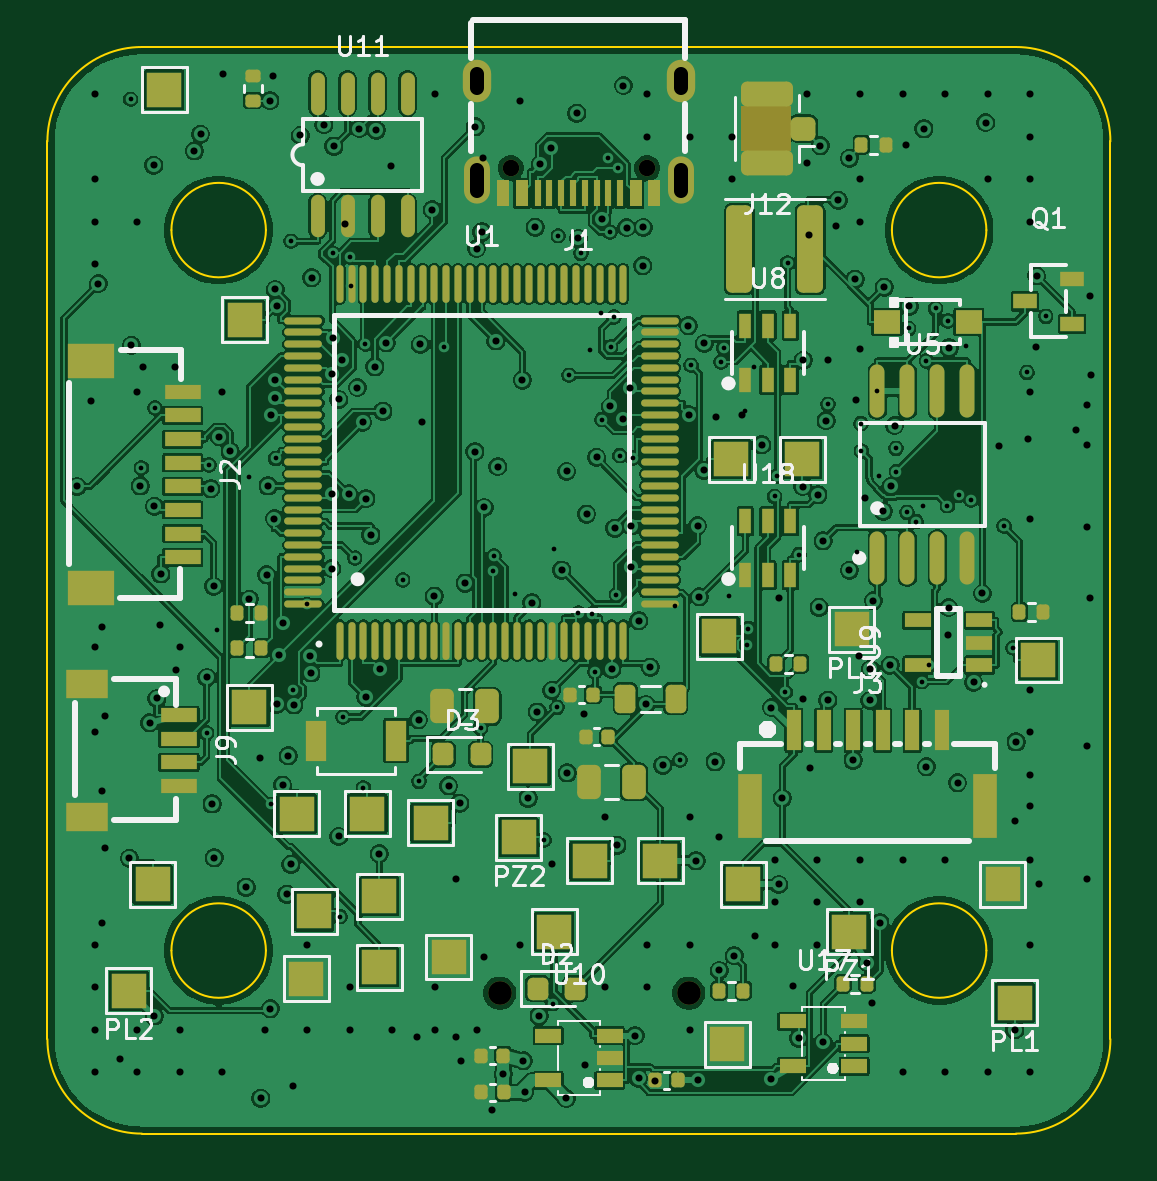
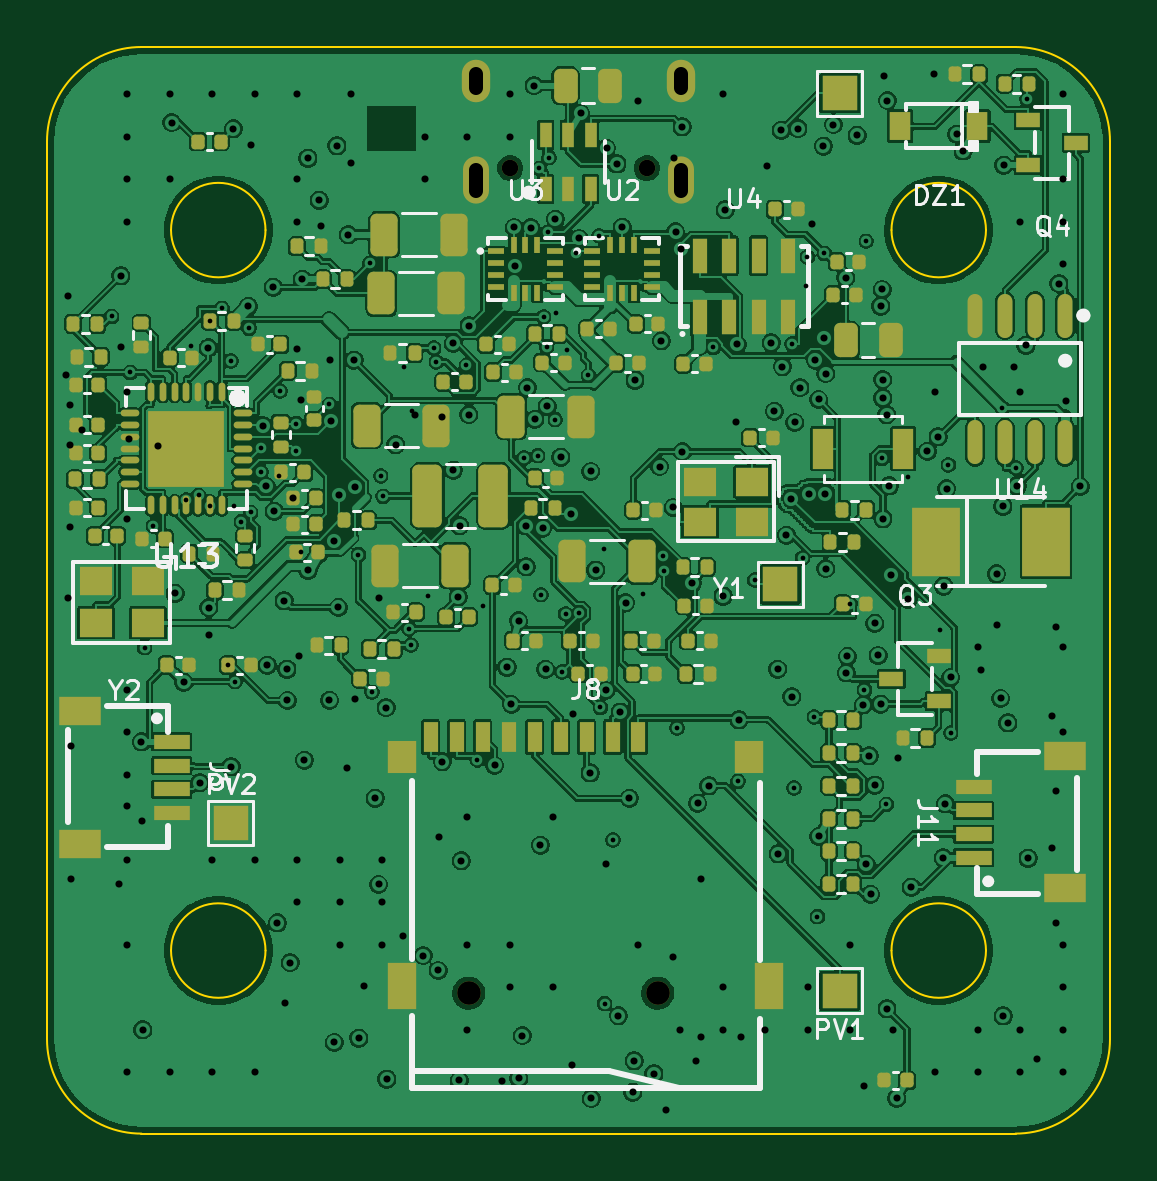
Circuit board: 14 layer files. Board 45.0 x 46.0 mm.
- bottom_copper: NAVCORE-SoOP-B_Cu.gbr (475652 bytes)
- bottom_mask: NAVCORE-SoOP-B_Mask.gbr (12974 bytes)
- paste: NAVCORE-SoOP-B_Paste.gbr (13660 bytes)
- bottom_silk: NAVCORE-SoOP-B_Silkscreen.gbr (35493 bytes)
- outline: NAVCORE-SoOP-Edge_Cuts.gbr (1637 bytes)
- top_copper: NAVCORE-SoOP-F_Cu.gbr (532035 bytes)
- top_mask: NAVCORE-SoOP-F_Mask.gbr (10998 bytes)
- paste: NAVCORE-SoOP-F_Paste.gbr (9151 bytes)
- top_silk: NAVCORE-SoOP-F_Silkscreen.gbr (46735 bytes)
- inner_copper: NAVCORE-SoOP-In1_Cu.gbr (268420 bytes)
- inner_copper: NAVCORE-SoOP-In2_Cu.gbr (283790 bytes)
- inner_copper: NAVCORE-SoOP-In3_Cu.gbr (280873 bytes)
- inner_copper: NAVCORE-SoOP-In4_Cu.gbr (465215 bytes)
- drill: NAVCORE-SoOP.drl (7572 bytes)

=== bottom_copper: NAVCORE-SoOP-B_Cu.gbr (475652 bytes, source omitted) ===
=== bottom_mask: NAVCORE-SoOP-B_Mask.gbr (12974 bytes, source omitted) ===
=== paste: NAVCORE-SoOP-B_Paste.gbr (13660 bytes, source omitted) ===
=== bottom_silk: NAVCORE-SoOP-B_Silkscreen.gbr (35493 bytes, source omitted) ===
=== outline: NAVCORE-SoOP-Edge_Cuts.gbr ===
%TF.GenerationSoftware,KiCad,Pcbnew,9.0.8+dfsg-1*%
%TF.CreationDate,2026-09-15T07:29:14+01:00*%
%TF.ProjectId,NAVCORE-SoOP,4e415643-4f52-4452-9d53-6f4f502e6b69,rev?*%
%TF.SameCoordinates,Original*%
%TF.FileFunction,Profile,NP*%
%FSLAX46Y46*%
G04 Gerber Fmt 4.6, Leading zero omitted, Abs format (unit mm)*
G04 Created by KiCad (PCBNEW 9.0.8+dfsg-1) date 2026-09-15 07:29:14*
%MOMM*%
%LPD*%
G01*
G04 APERTURE LIST*
%TA.AperFunction,Profile*%
%ADD10C,0.100000*%
%TD*%
G04 APERTURE END LIST*
D10*
X100000000Y-104000000D02*
G75*
G02*
X104000000Y-100000000I4000000J0D01*
G01*
X100000000Y-142000000D02*
X100000000Y-104000000D01*
X104000000Y-100000000D02*
X141000000Y-100000000D01*
X104000000Y-146000000D02*
G75*
G02*
X100000000Y-142000000I0J4000000D01*
G01*
X109250000Y-107750000D02*
G75*
G02*
X105250000Y-107750000I-2000000J0D01*
G01*
X105250000Y-107750000D02*
G75*
G02*
X109250000Y-107750000I2000000J0D01*
G01*
X109250000Y-138250000D02*
G75*
G02*
X105250000Y-138250000I-2000000J0D01*
G01*
X105250000Y-138250000D02*
G75*
G02*
X109250000Y-138250000I2000000J0D01*
G01*
X139750000Y-107750000D02*
G75*
G02*
X135750000Y-107750000I-2000000J0D01*
G01*
X135750000Y-107750000D02*
G75*
G02*
X139750000Y-107750000I2000000J0D01*
G01*
X139750000Y-138250000D02*
G75*
G02*
X135750000Y-138250000I-2000000J0D01*
G01*
X135750000Y-138250000D02*
G75*
G02*
X139750000Y-138250000I2000000J0D01*
G01*
X141000000Y-100000000D02*
G75*
G02*
X145000000Y-104000000I0J-4000000D01*
G01*
X141000000Y-146000000D02*
X104000000Y-146000000D01*
X145000000Y-104000000D02*
X145000000Y-142000000D01*
X145000000Y-142000000D02*
G75*
G02*
X141000000Y-146000000I-4000000J0D01*
G01*
M02*

=== top_copper: NAVCORE-SoOP-F_Cu.gbr (532035 bytes, source omitted) ===
=== top_mask: NAVCORE-SoOP-F_Mask.gbr (10998 bytes, source omitted) ===
=== paste: NAVCORE-SoOP-F_Paste.gbr (9151 bytes, source omitted) ===
=== top_silk: NAVCORE-SoOP-F_Silkscreen.gbr (46735 bytes, source omitted) ===
=== inner_copper: NAVCORE-SoOP-In1_Cu.gbr (268420 bytes, source omitted) ===
=== inner_copper: NAVCORE-SoOP-In2_Cu.gbr (283790 bytes, source omitted) ===
=== inner_copper: NAVCORE-SoOP-In3_Cu.gbr (280873 bytes, source omitted) ===
=== inner_copper: NAVCORE-SoOP-In4_Cu.gbr (465215 bytes, source omitted) ===
=== drill: NAVCORE-SoOP.drl (7572 bytes, source omitted) ===
